The GitHub repository taiyou-sun/SEM-study contains a labelled image folder "data" with 2 categories: anomaly, normal. Examples follow, each with its label.

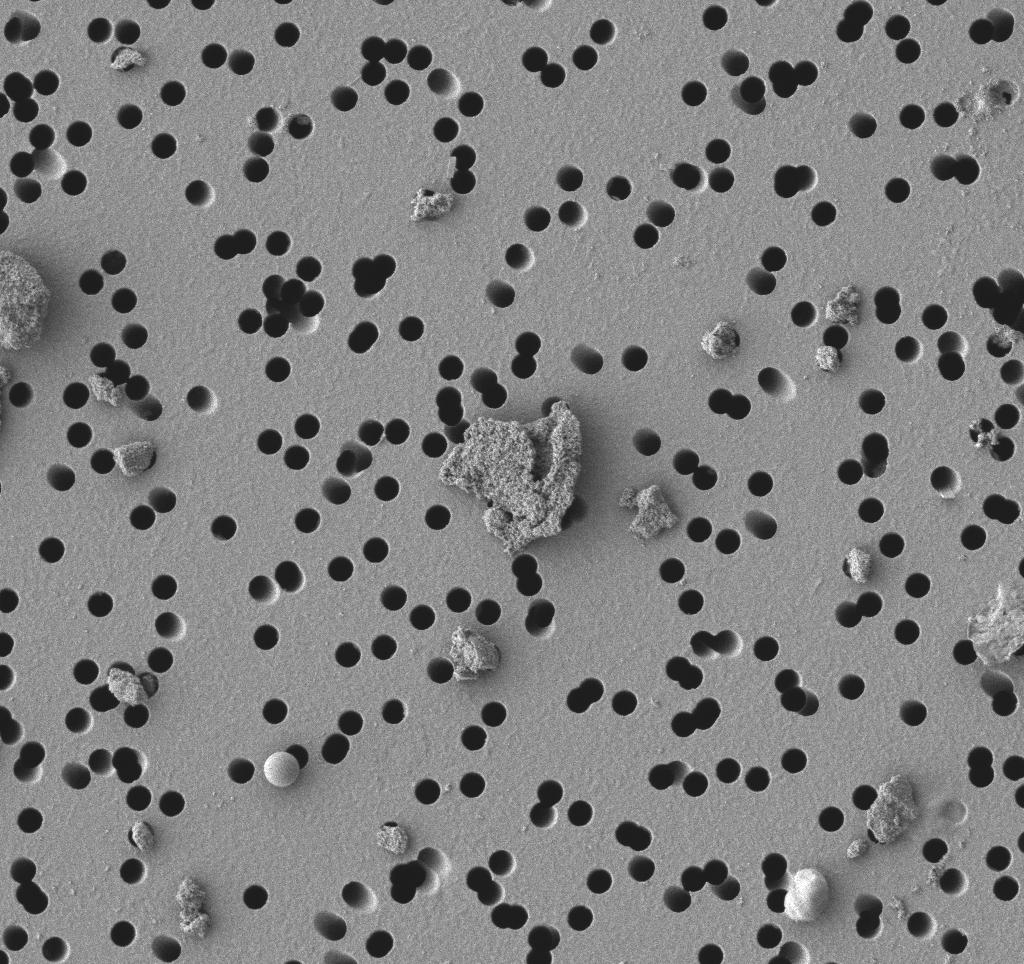
Label: anomaly

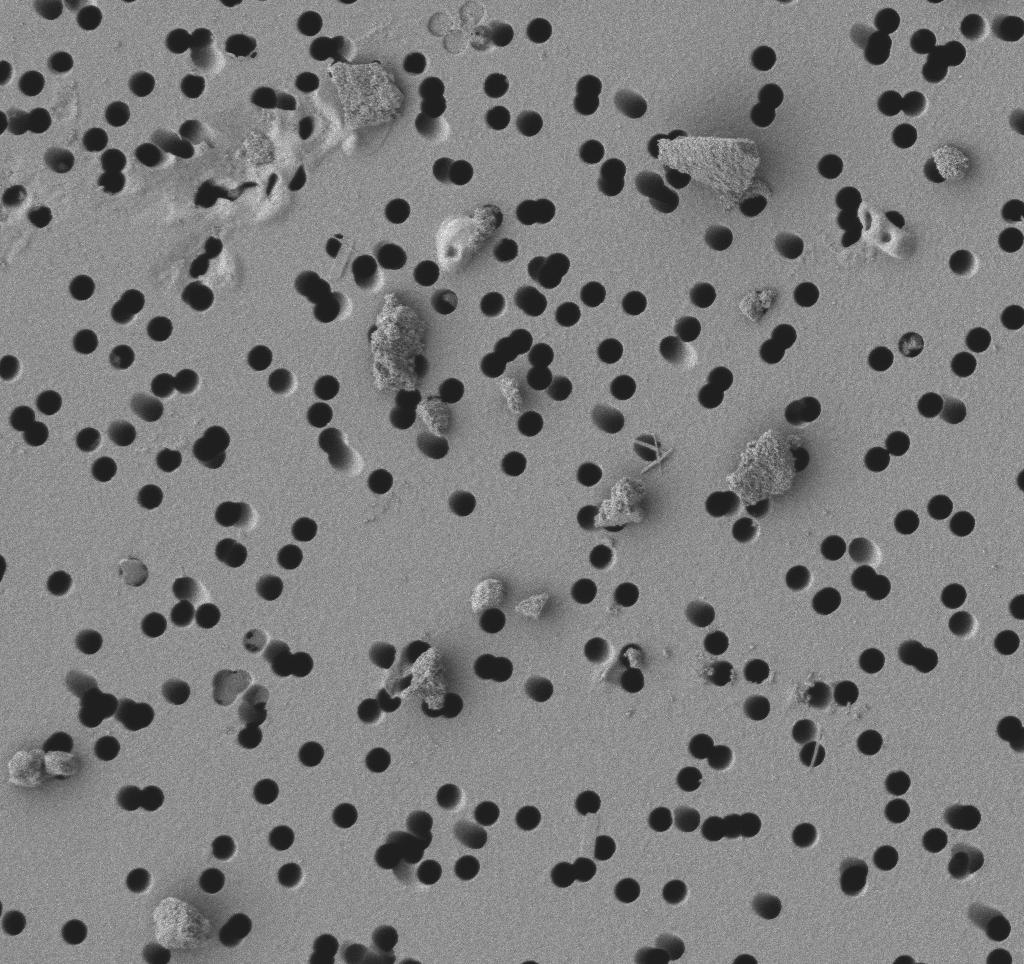
Label: anomaly

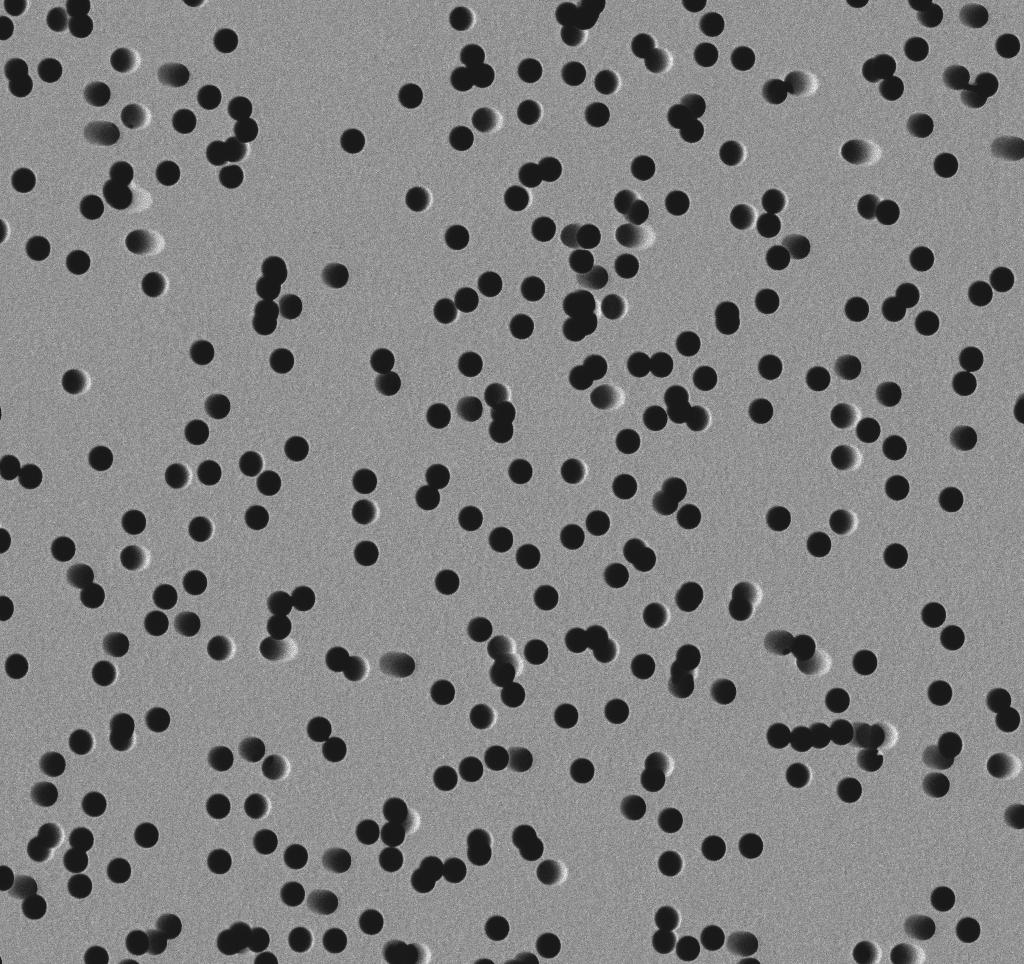
Label: normal

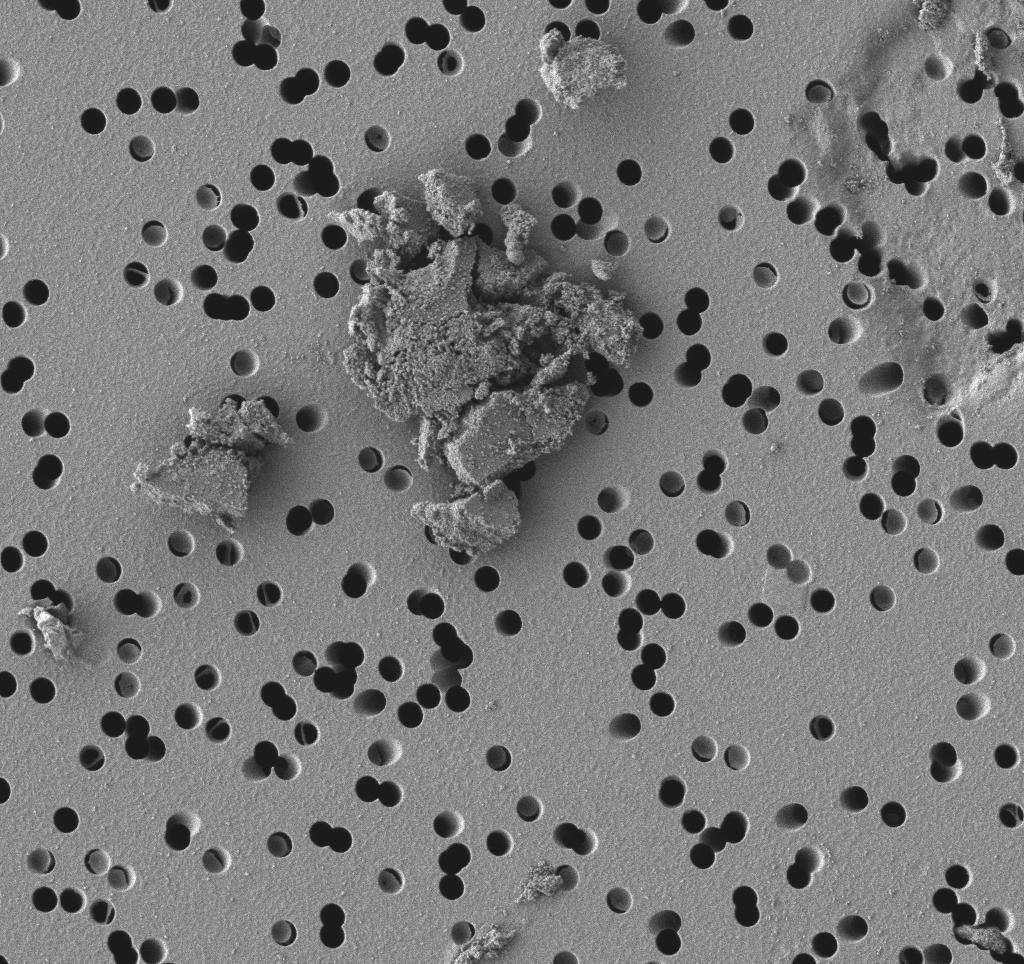
Label: anomaly

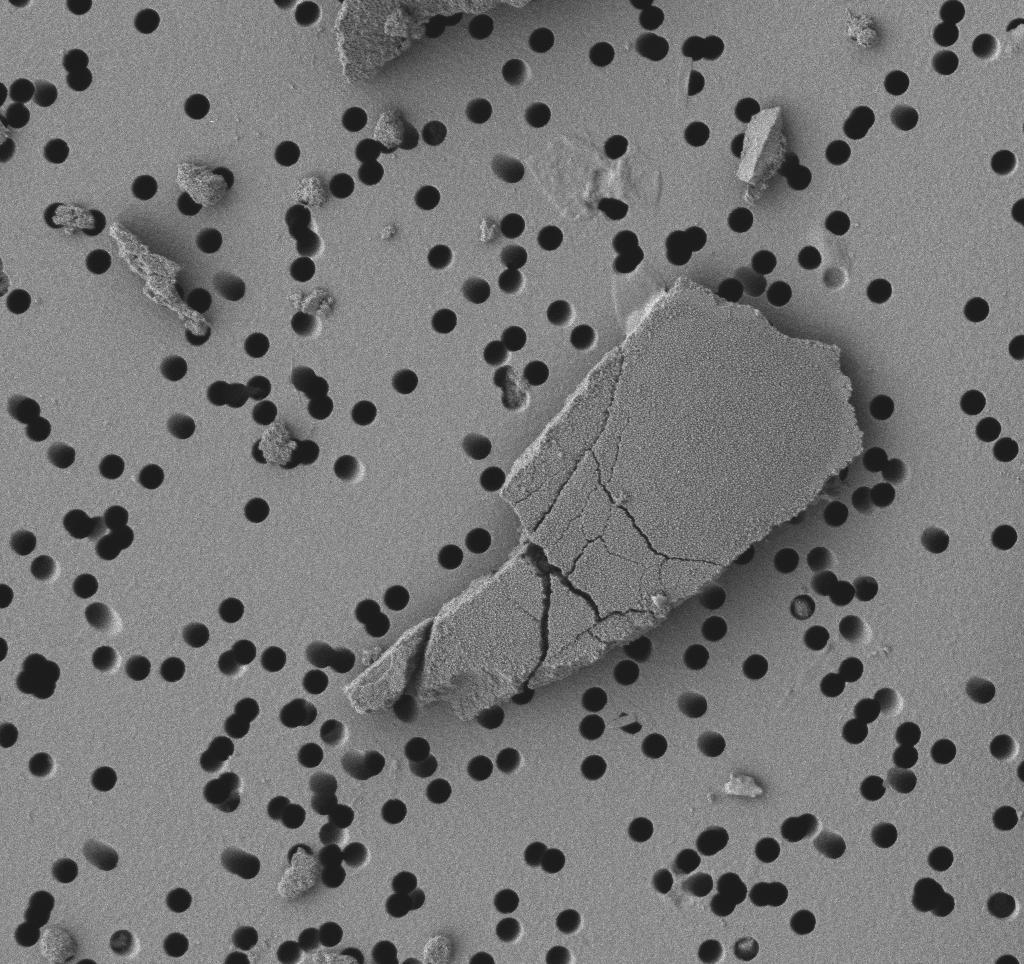
Label: anomaly

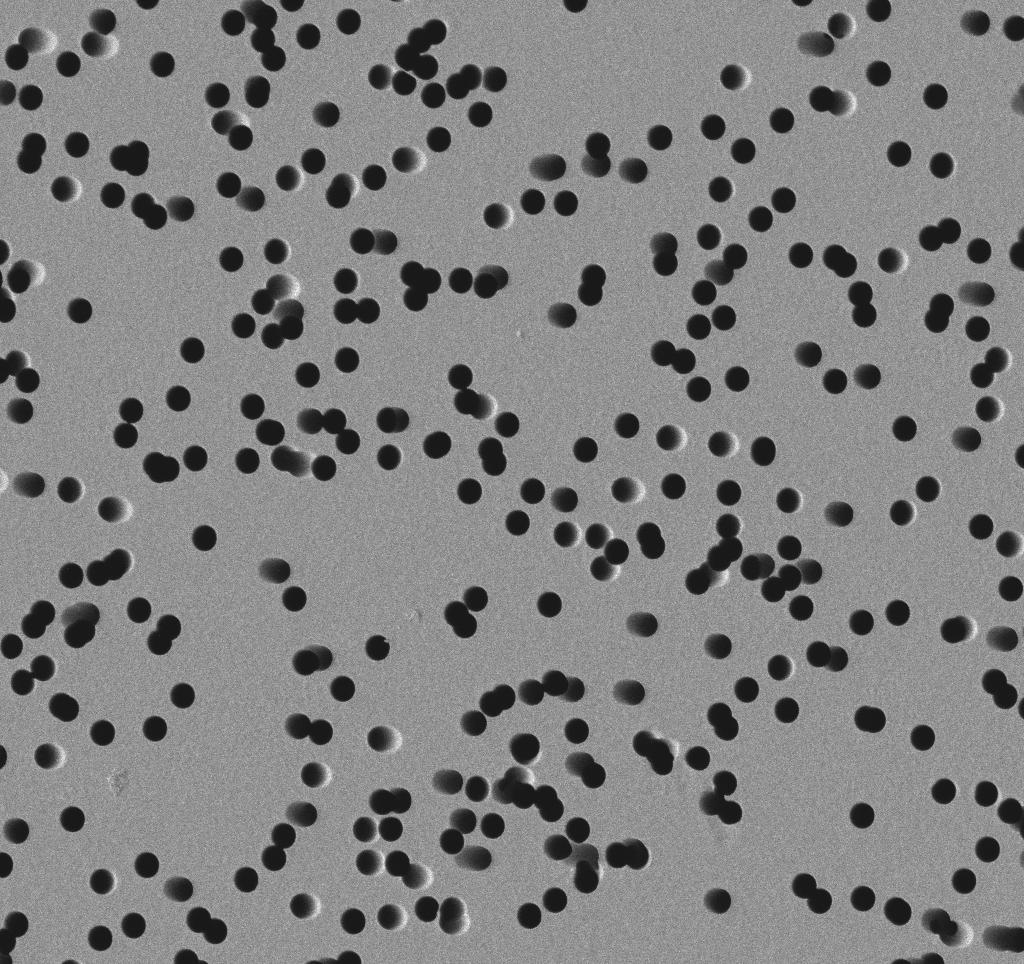
Label: normal
